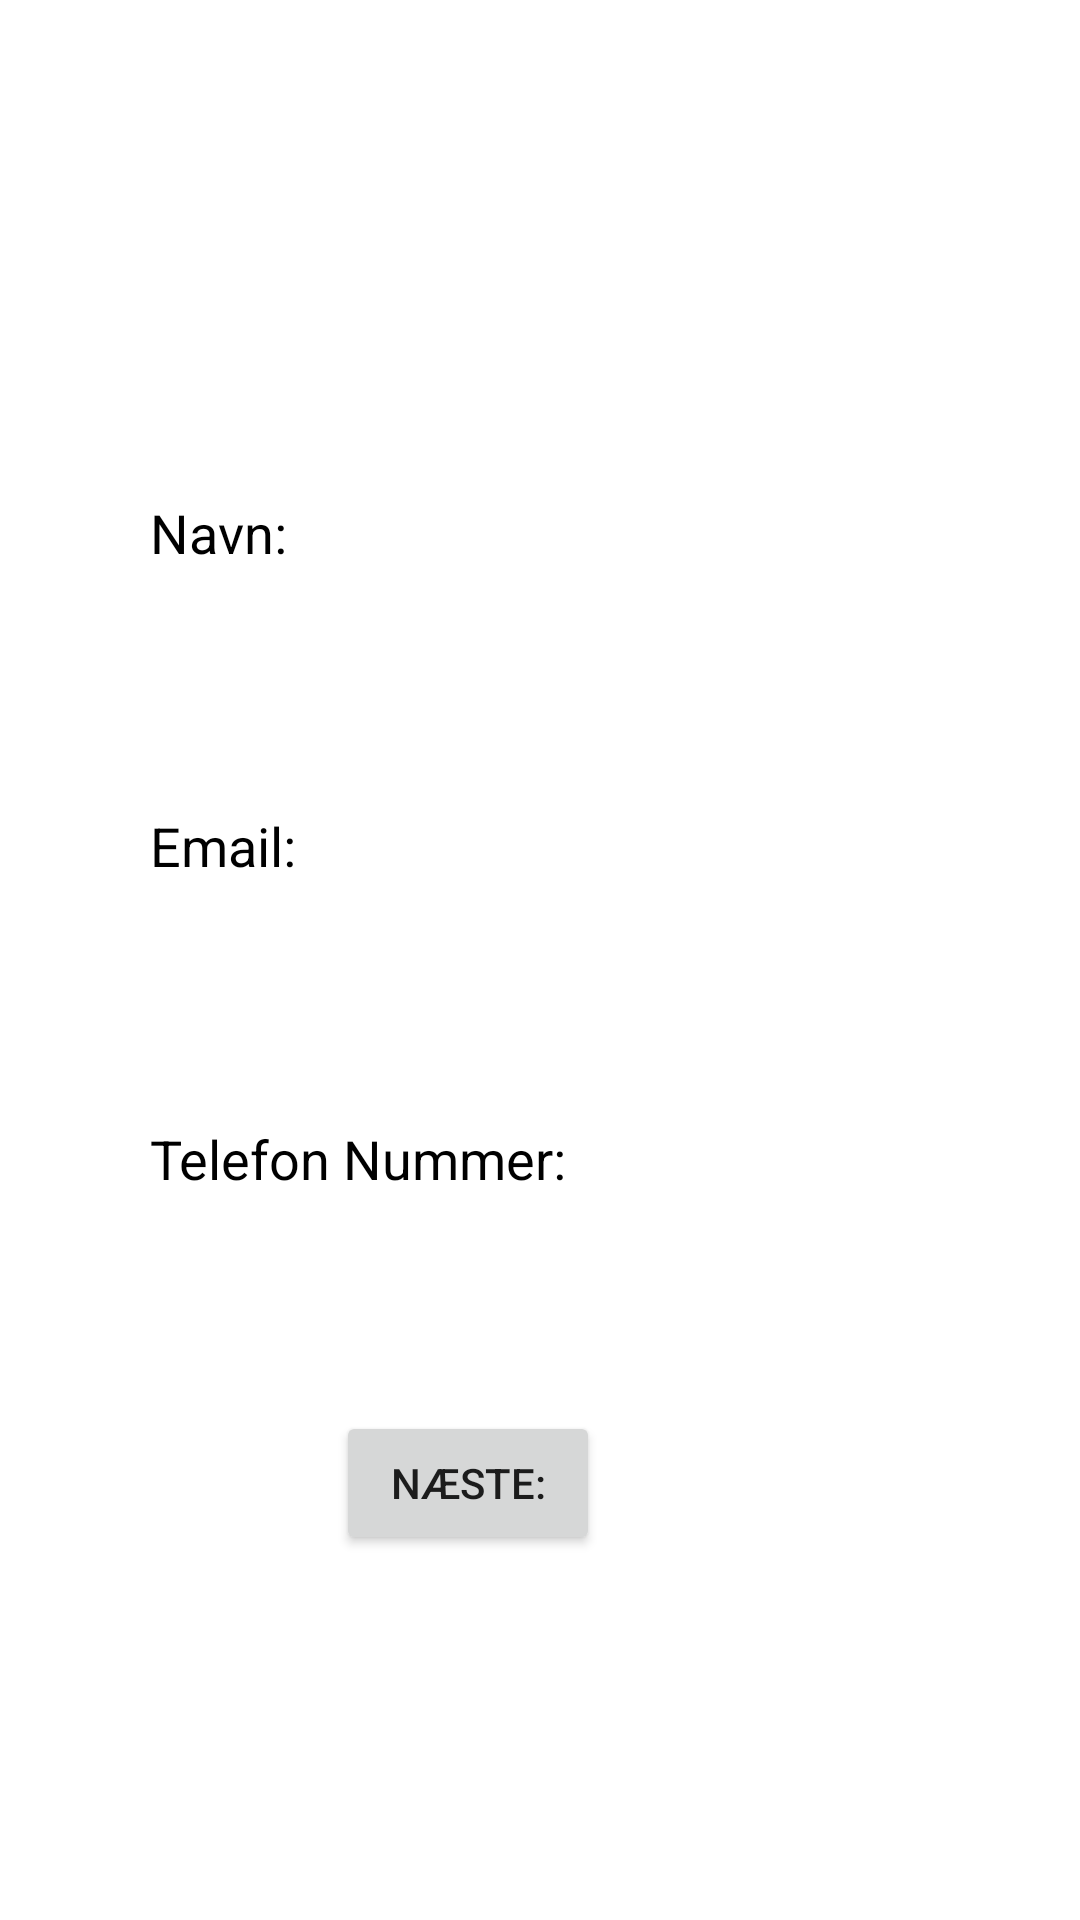

Android layout source for this screen:
<!-- AndroidManifest.xml: application theme Theme.FitnessZerotoHero -->
<!-- res/layout/activity_tilmeld.xml -->
<?xml version="1.0" encoding="utf-8"?>
<androidx.constraintlayout.widget.ConstraintLayout xmlns:android="http://schemas.android.com/apk/res/android"
    xmlns:app="http://schemas.android.com/apk/res-auto"
    xmlns:tools="http://schemas.android.com/tools"
    android:layout_width="match_parent"
    android:layout_height="match_parent"
    android:background="@drawable/working_out_fitness_model_sport_wallpaper_preview"
    tools:context=".Tilmeld">

    <TextView
        android:id="@+id/textView10"
        android:layout_width="wrap_content"
        android:layout_height="wrap_content"
        android:layout_marginStart="144dp"
        android:layout_marginTop="40dp"
        android:text="Tilmeld:"
        android:textColor="@color/white"
        android:textSize="34sp"
        app:layout_constraintStart_toStartOf="parent"
        app:layout_constraintTop_toTopOf="parent" />

    <EditText
        android:id="@+id/editTextTextPersonName3"
        android:layout_width="wrap_content"
        android:layout_height="wrap_content"
        android:layout_marginTop="80dp"
        android:layout_marginEnd="100dp"
        android:ems="10"
        android:inputType="textPersonName"
        android:hint="Navn:"
        android:background="@color/white"
        android:textColorHint="@color/black"
        app:layout_constraintEnd_toEndOf="parent"
        app:layout_constraintTop_toBottomOf="@+id/textView10" />

    <EditText
        android:id="@+id/editTextTextPersonName4"
        android:layout_width="wrap_content"
        android:layout_height="wrap_content"
        android:layout_marginTop="80dp"
        android:layout_marginEnd="100dp"
        android:ems="10"
        android:inputType="textEmailAddress"
        android:hint="Email:"
        android:background="@color/white"
        android:textColorHint="@color/black"
        app:layout_constraintEnd_toEndOf="parent"
        app:layout_constraintTop_toBottomOf="@+id/editTextTextPersonName3" />

    <EditText
        android:id="@+id/editTextPhone"
        android:layout_width="wrap_content"
        android:layout_height="wrap_content"
        android:layout_marginTop="80dp"
        android:layout_marginEnd="100dp"
        android:ems="10"
        android:inputType="phone"
        android:hint="Telefon Nummer:"
        android:background="@color/white"
        android:textColorHint="@color/black"
        app:layout_constraintEnd_toEndOf="parent"
        app:layout_constraintTop_toBottomOf="@+id/editTextTextPersonName4" />

    <Button
        android:id="@+id/button11"
        android:layout_width="wrap_content"
        android:layout_height="wrap_content"
        android:layout_marginTop="72dp"
        android:layout_marginEnd="160dp"
        android:onClick="createCust"
        android:text="Næste:"
        app:layout_constraintEnd_toEndOf="parent"
        app:layout_constraintTop_toBottomOf="@+id/editTextPhone" />
</androidx.constraintlayout.widget.ConstraintLayout>
<!-- resources referenced by this layout -->
<resources>
  <style name="Theme.FitnessZerotoHero" parent="Theme.MaterialComponents.DayNight.DarkActionBar">
          
          <item name="colorPrimary">@color/purple_500</item>
          <item name="colorPrimaryVariant">@color/purple_700</item>
          <item name="colorOnPrimary">@color/white</item>
          
          <item name="colorSecondary">@color/teal_200</item>
          <item name="colorSecondaryVariant">@color/teal_700</item>
          <item name="colorOnSecondary">@color/black</item>
          
          <item name="android:statusBarColor">?attr/colorPrimaryVariant</item>
          
      </style>
  <!-- not gathered from this repository: default colours our renderer supplied (Android Studio template values) -->
  <color name="purple_500">#FF6200EE</color>
  <color name="purple_700">#FF3700B3</color>
  <color name="teal_200">#FF03DAC5</color>
  <color name="teal_700">#FF018786</color>
  <color name="black">#FF000000</color>
  <color name="white">#FFFFFFFF</color>
</resources>
